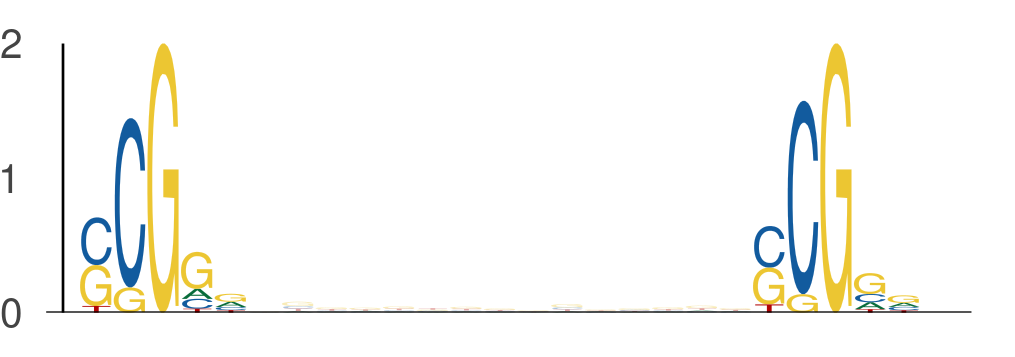

Values plotted in this chart, from the file beside it:
seq_index, start_position, end_position, is_reversed_complement
6974, 11, 16, 0
6974, 31, 36, 0
7709, 15, 20, 0
7709, 35, 40, 0
7709, 30, 35, 0
7709, 50, 55, 0
3586, 52, 57, 0
3586, 72, 77, 0
1844, 40, 45, 0
1844, 60, 65, 0
1146, 29, 34, 0
1146, 49, 54, 0
7113, 49, 54, 0
7113, 69, 74, 0
1044, 29, 34, 0
1044, 49, 54, 0
5158, 48, 53, 0
5158, 68, 73, 0
875, 35, 40, 0
875, 55, 60, 0
2978, 43, 48, 0
2978, 63, 68, 0
2949, 29, 34, 0
2949, 49, 54, 0
7455, 18, 23, 0
7455, 38, 43, 0
3355, 13, 18, 0
3355, 33, 38, 0
1791, 49, 54, 0
1791, 69, 74, 0
4140, 15, 20, 0
4140, 35, 40, 0
1829, 54, 59, 0
1829, 74, 79, 0
709, 24, 29, 0
709, 44, 49, 0
4957, 46, 51, 0
4957, 66, 71, 0
6130, 52, 57, 0
6130, 72, 77, 0
6657, 48, 53, 0
6657, 68, 73, 0
5559, 28, 33, 0
5559, 48, 53, 0
3459, 22, 27, 0
3459, 42, 47, 0
6092, 47, 52, 0
6092, 67, 72, 0
6717, 23, 28, 0
6717, 43, 48, 0
3881, 53, 58, 0
3881, 73, 78, 0
6893, 39, 44, 0
6893, 59, 64, 0
6418, 25, 30, 0
6418, 45, 50, 0
6197, 14, 19, 0
6197, 34, 39, 0
7613, 6, 11, 0
7613, 26, 31, 0
... 652 more rows
